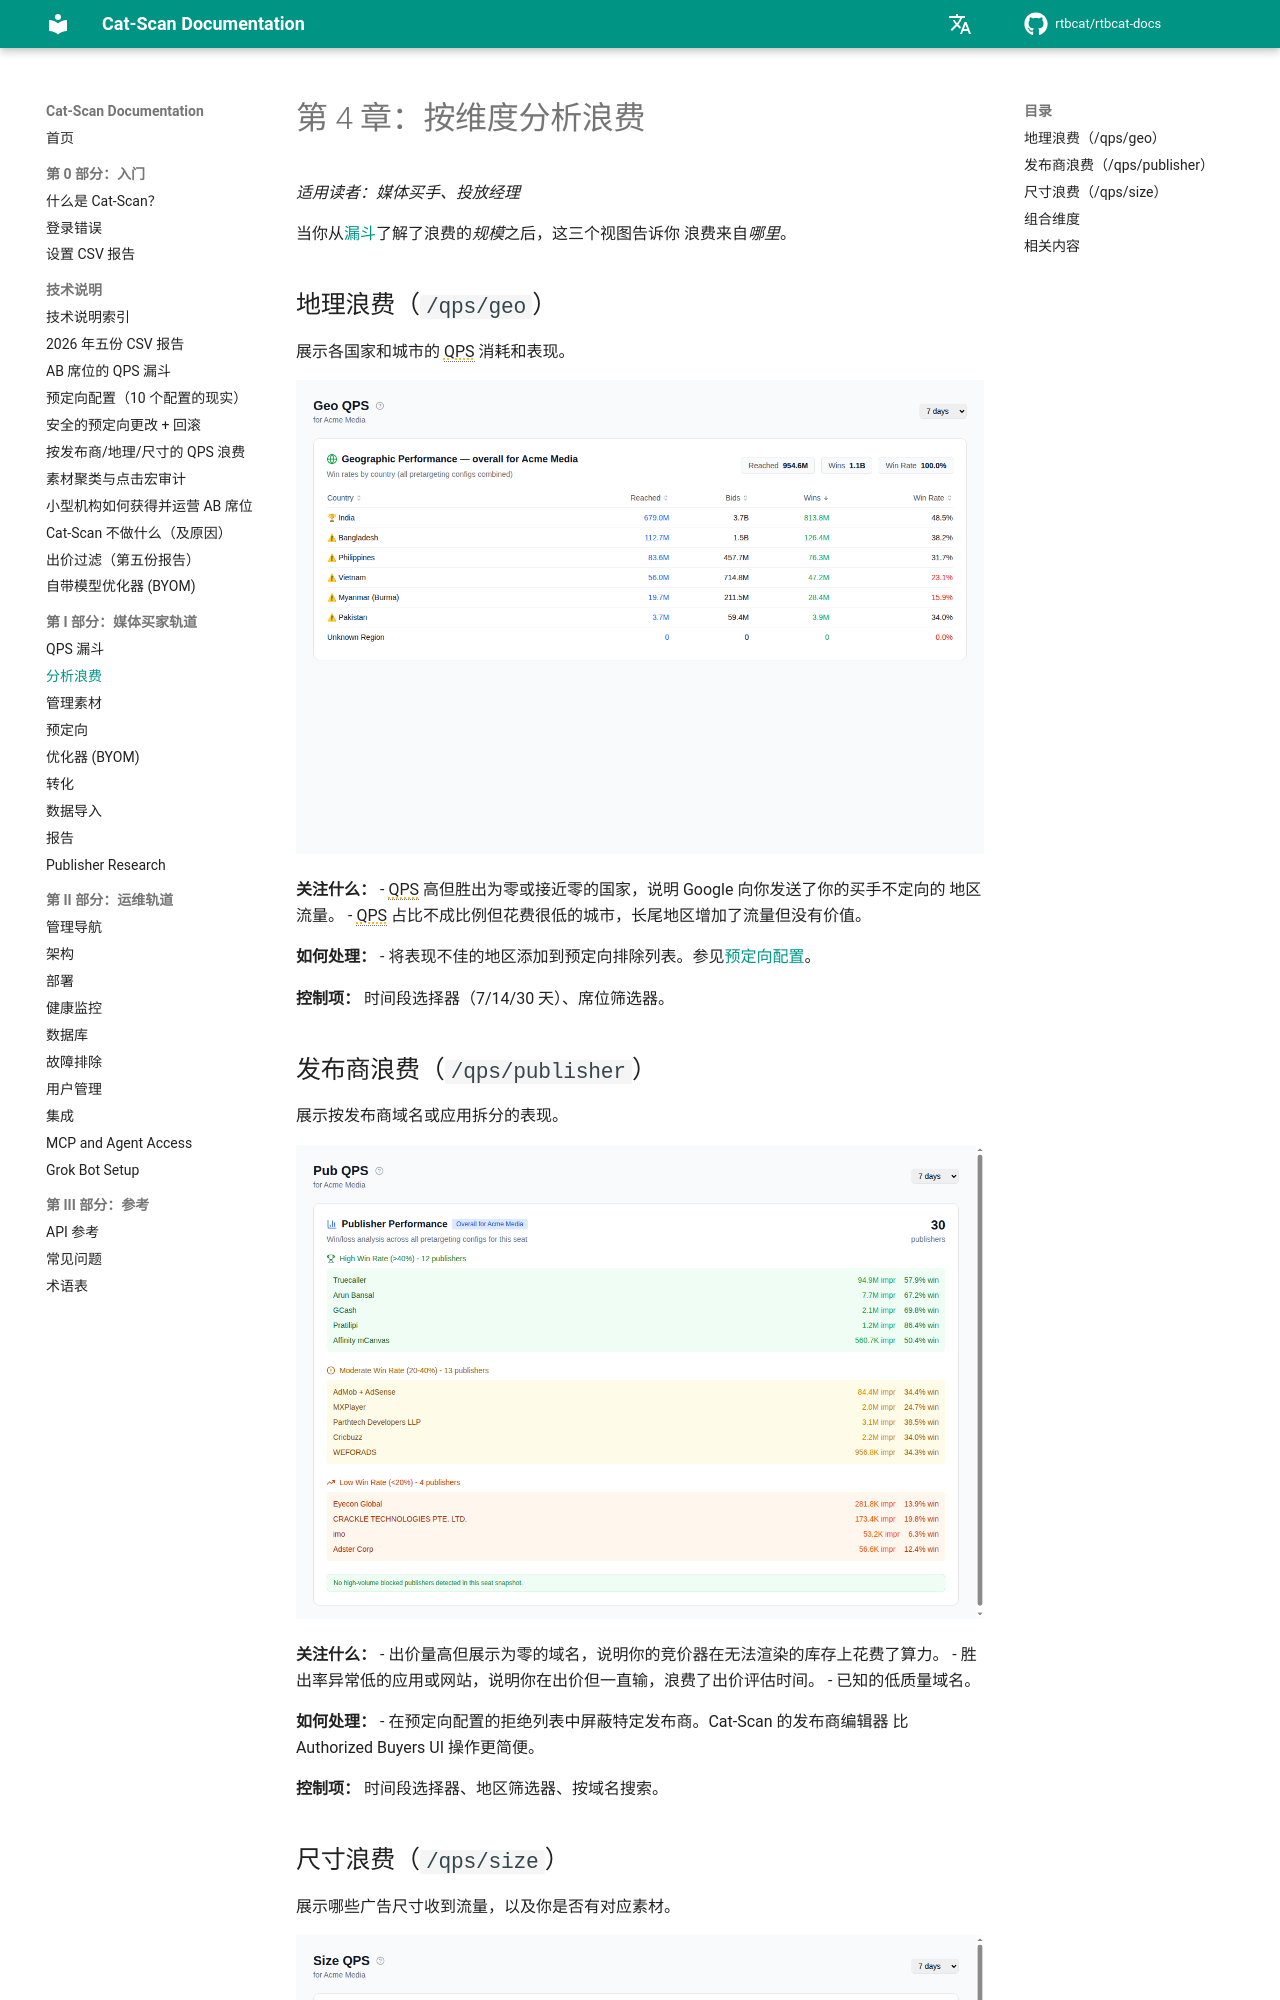

repository: rtbcat/rtbcat-docs · page: zh/04-analyzing-waste/index.html · generator: mkdocs

# 第 4 章：按维度分析浪费

*适用读者：媒体买手、投放经理*

当你从[漏斗](03-qps-funnel.md)了解了浪费的*规模*之后，这三个视图告诉你
浪费来自*哪里*。

## 地理浪费（`/qps/geo`）

展示各国家和城市的 QPS 消耗和表现。

![各国家 QPS 地理分布](../images/screenshot-geo-qps.png)

**关注什么：**
- QPS 高但胜出为零或接近零的国家，说明 Google 向你发送了你的买手不定向的
  地区流量。
- QPS 占比不成比例但花费很低的城市，长尾地区增加了流量但没有价值。

**如何处理：**
- 将表现不佳的地区添加到预定向排除列表。参见[预定向配置](06-pretargeting.md)。

**控制项：** 时间段选择器（7/14/30 天）、席位筛选器。

## 发布商浪费（`/qps/publisher`）

展示按发布商域名或应用拆分的表现。

![发布商 QPS 与胜出率分析](../images/screenshot-pub-qps.png)

**关注什么：**
- 出价量高但展示为零的域名，说明你的竞价器在无法渲染的库存上花费了算力。
- 胜出率异常低的应用或网站，说明你在出价但一直输，浪费了出价评估时间。
- 已知的低质量域名。

**如何处理：**
- 在预定向配置的拒绝列表中屏蔽特定发布商。Cat-Scan 的发布商编辑器
  比 Authorized Buyers UI 操作更简便。

**控制项：** 时间段选择器、地区筛选器、按域名搜索。
